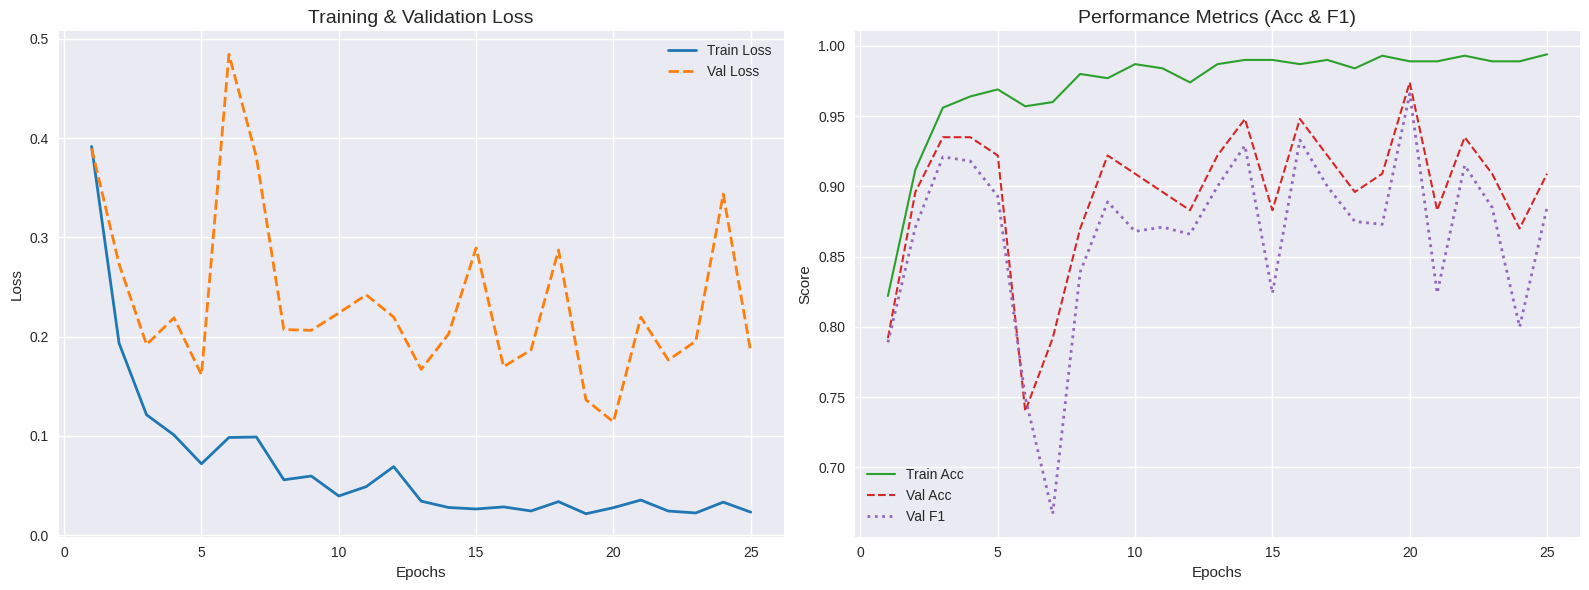

This figure's Python source:
import matplotlib.pyplot as plt

# 设置绘图风格
plt.style.use('seaborn-v0_8') # 或者使用 'ggplot'

# 1. 准备数据 (根据你提供的日志提取)
epochs = list(range(1, 26))

# 训练集指标
train_loss = [0.3916, 0.1934, 0.1213, 0.1009, 0.0719, 0.0984, 0.0989, 0.0558, 0.0596, 0.0395, 
              0.0489, 0.0691, 0.0343, 0.0279, 0.0264, 0.0285, 0.0244, 0.0338, 0.0216, 0.0277, 
              0.0354, 0.0243, 0.0224, 0.0333, 0.0232]
train_acc = [0.822, 0.912, 0.956, 0.964, 0.969, 0.957, 0.960, 0.980, 0.977, 0.987, 
             0.984, 0.974, 0.987, 0.990, 0.990, 0.987, 0.990, 0.984, 0.993, 0.989, 
             0.989, 0.993, 0.989, 0.989, 0.994]
train_f1 = [0.822, 0.917, 0.954, 0.966, 0.970, 0.953, 0.963, 0.980, 0.979, 0.987, 
            0.984, 0.973, 0.987, 0.990, 0.990, 0.987, 0.990, 0.985, 0.993, 0.989, 
            0.989, 0.993, 0.988, 0.989, 0.994]

# 验证集指标
val_loss = [0.3895, 0.2731, 0.1920, 0.2190, 0.1616, 0.4844, 0.3808, 0.2071, 0.2064, 0.2238, 
            0.2421, 0.2197, 0.1670, 0.2027, 0.2894, 0.1697, 0.1866, 0.2872, 0.1363, 0.1142, 
            0.2196, 0.1764, 0.1955, 0.3436, 0.1849]
val_acc = [0.792, 0.896, 0.935, 0.935, 0.922, 0.740, 0.792, 0.870, 0.922, 0.909, 
           0.896, 0.883, 0.922, 0.948, 0.883, 0.948, 0.922, 0.896, 0.909, 0.974, 
           0.883, 0.935, 0.909, 0.870, 0.909]
val_f1 = [0.789, 0.871, 0.921, 0.918, 0.893, 0.750, 0.667, 0.839, 0.889, 0.868, 
          0.871, 0.866, 0.900, 0.929, 0.824, 0.933, 0.900, 0.875, 0.873, 0.966, 
          0.824, 0.915, 0.885, 0.800, 0.885]

# 2. 创建画布
fig, (ax1, ax2) = plt.subplots(1, 2, figsize=(16, 6))

# 绘制 Loss 曲线
# 
ax1.plot(epochs, train_loss, label='Train Loss', color='#1f77b4', lw=2)
ax1.plot(epochs, val_loss, label='Val Loss', color='#ff7f0e', linestyle='--', lw=2)
ax1.set_title('Training & Validation Loss', fontsize=14)
ax1.set_xlabel('Epochs')
ax1.set_ylabel('Loss')
ax1.legend()
ax1.grid(True)

# 绘制 Accuracy 和 F1 曲线
# 
ax2.plot(epochs, train_acc, label='Train Acc', color='#2ca02c', lw=1.5)
ax2.plot(epochs, val_acc, label='Val Acc', color='#d62728', linestyle='--', lw=1.5)
ax2.plot(epochs, val_f1, label='Val F1', color='#9467bd', linestyle=':', lw=2)
ax2.set_title('Performance Metrics (Acc & F1)', fontsize=14)
ax2.set_xlabel('Epochs')
ax2.set_ylabel('Score')
ax2.legend()
ax2.grid(True)

# 调整布局并展示
plt.tight_layout()
plt.show()